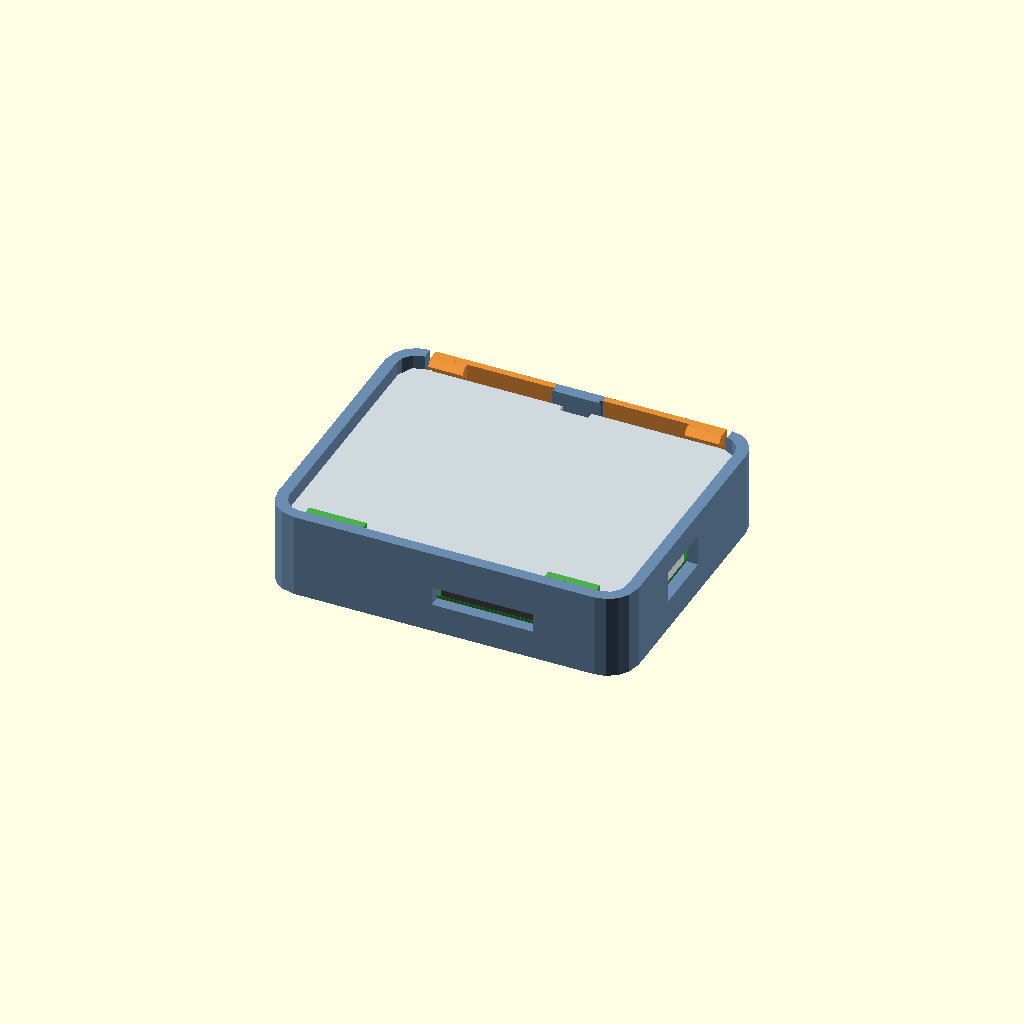
Cell 1 — every parameter at its default value.
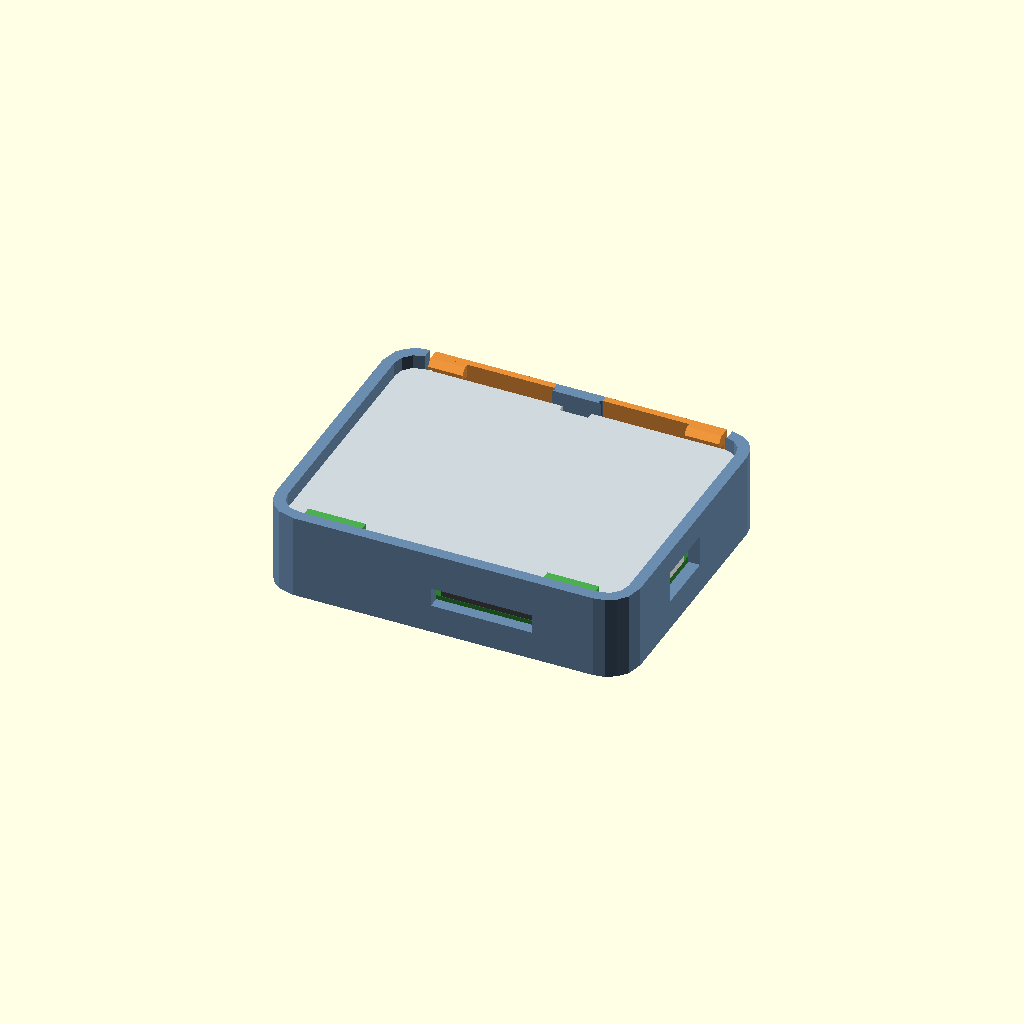
Cell 2 — gap set to 0.6, the other parameters unchanged.
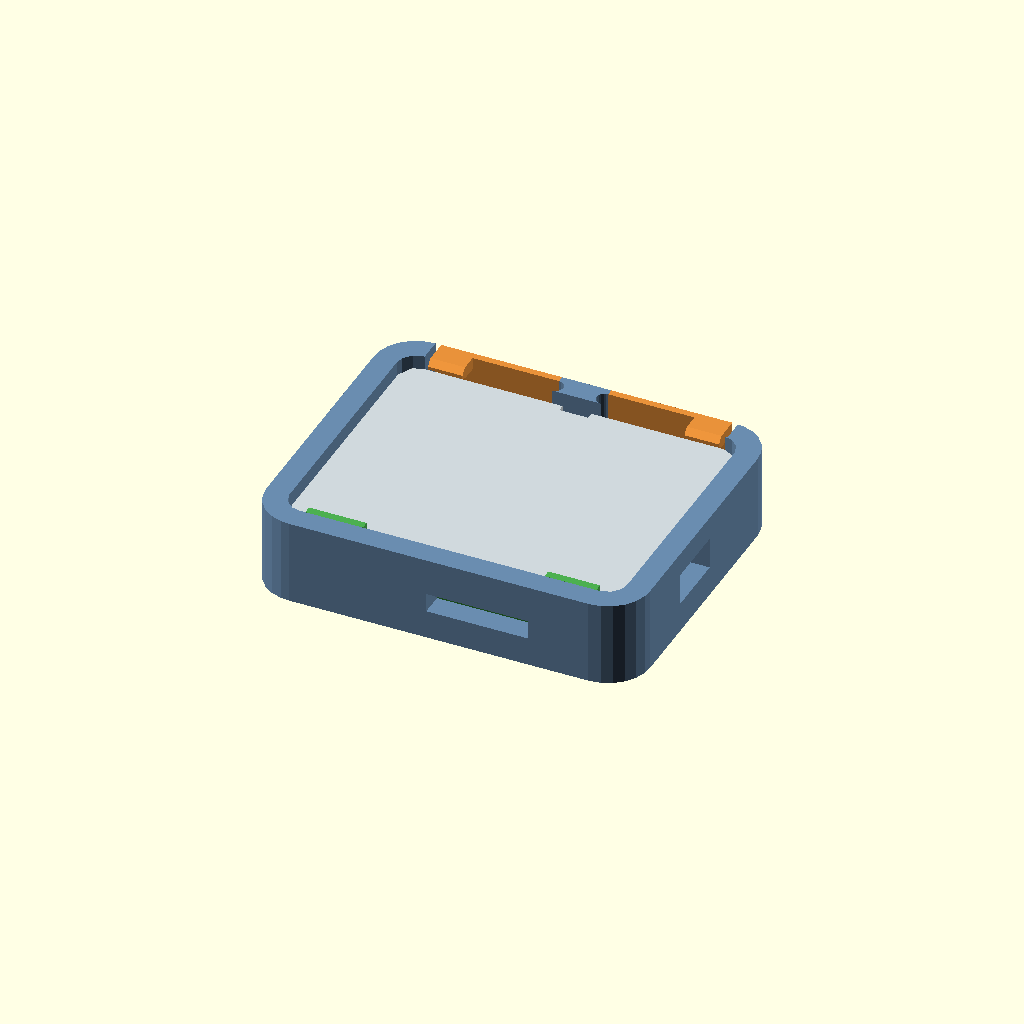
Cell 3: wall = 4 (everything else at default).
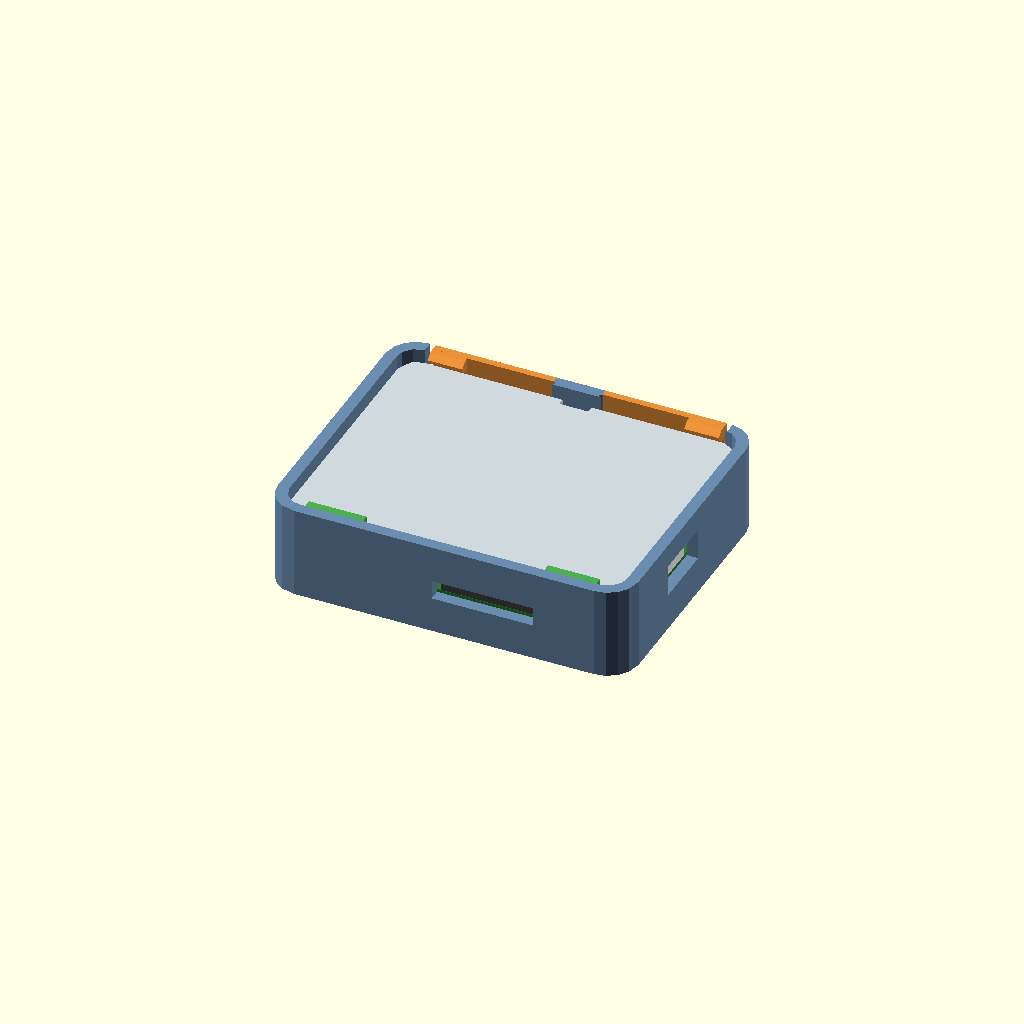
Cell 4: floor_t = 2.4 (everything else at default).
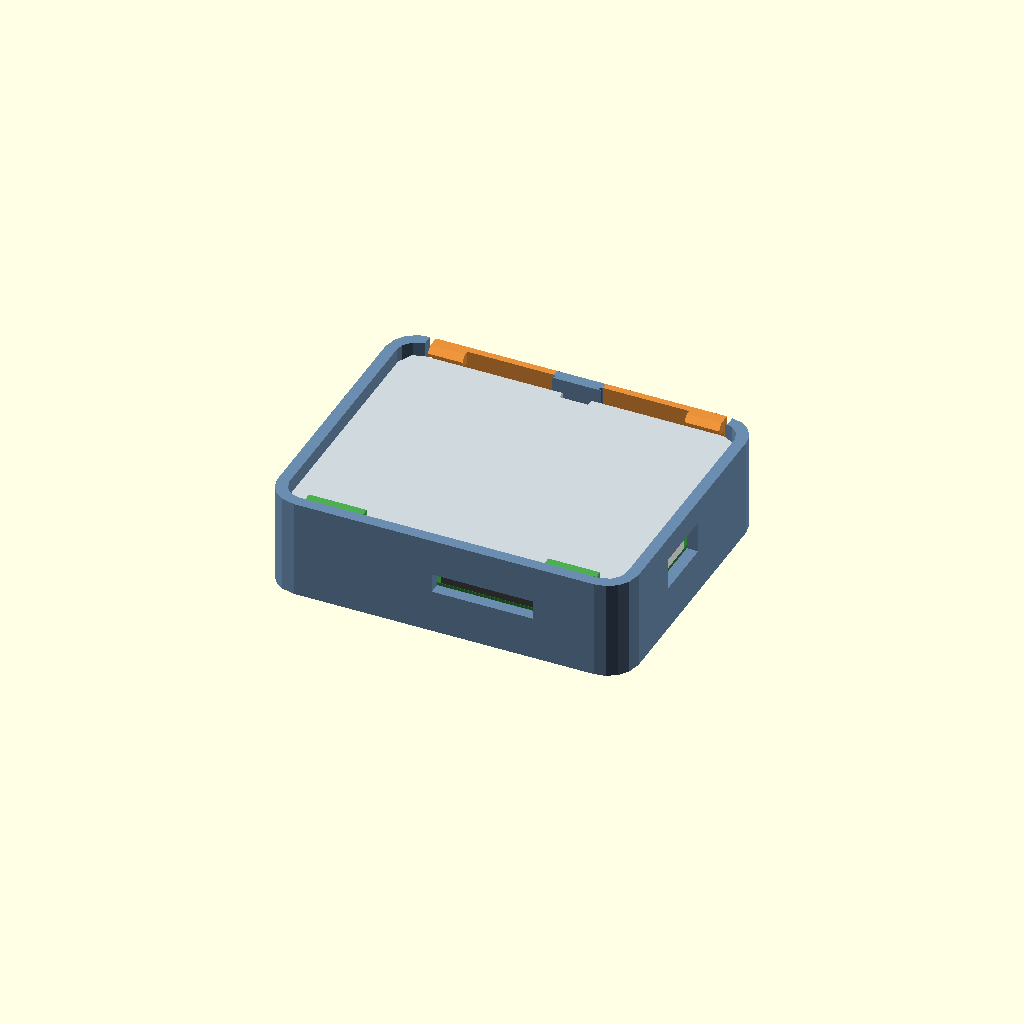
Cell 5: the same model with standoff = 5.
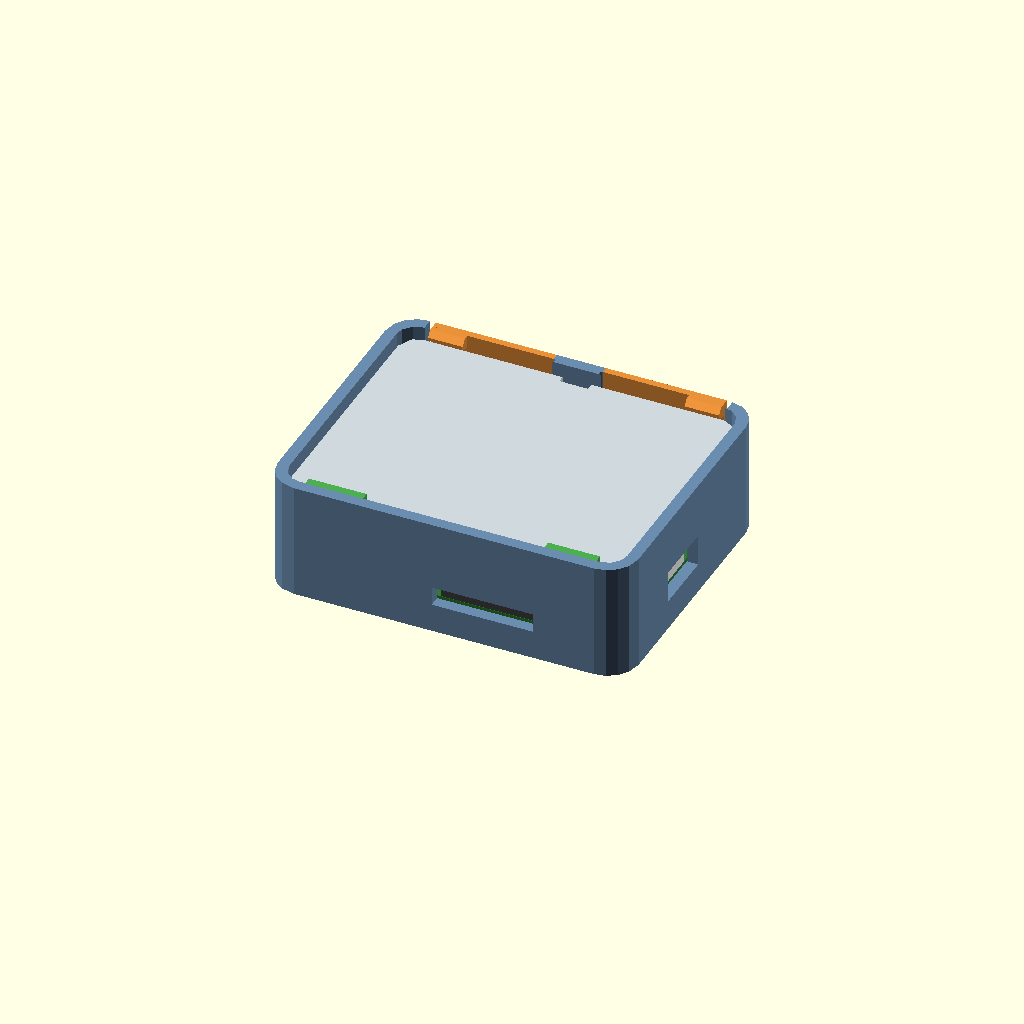
Cell 6: headroom = 11.1 (everything else at default).
One fixed orthographic camera (rotation 55°, 0°, 25°; colour scheme Cornfield) for every cell.
Source of the model, hardware/case/drafts/case_back_mount.scad:
// Case B: a closed box for the board, taped to the back of the frame. No
// screws: the lid drops in under two fixed eaves on the FPC side and two
// spring arms on the antenna side catch it, and posts under the lid hold
// the board down. The arms are the outer wall cut free, so they bend
// sideways within each printed layer. The antenna stays inside: plastic
// doesn't block WiFi.
//
// Print the base floor down and the lid top down (part = "lid" lays it
// out that way), both without supports. Tape the floor, but not under the
// arms. To open: lift the lid at the notch between the arms; the hooks'
// sloped undersides push the arms aside.
//
//   openscad -o base.stl -D 'part="base"' case_back_mount.scad
//   openscad -o lid.stl -D 'part="lid"' case_back_mount.scad

include <glance_v31.scad>

gap = 0.3;        // around the board
wall = 2.0;
floor_t = 1.2;
standoff = 2.5;   // floor to the board's bottom: clears the pins (1.9)
headroom = 5.55;  // board top to the lid: the tallest part (BAT, 5.05) + 0.5
lid_t = 1.6;
lid_gap = 0.2;    // around the lid

z_top = floor_t + standoff + pcb_t;
lid_z = z_top + headroom;           // the lid's underside
catch_z = lid_z + lid_t + 0.15;     // the hooks' and eaves' undersides

// The hooks reach over the lid's edge by `hook_p`; their undersides slope
// up at `hook_under` degrees so the lid can be pried out.
hook_p = 1.0;
hook_under = 30;
hook_tip = 0.55;
cap_z = catch_z + hook_p * tan(hook_under) + hook_tip + hook_p;  // the walls' top

cavity = [[-gap, -gap], [board[0] + gap, antenna_y + 0.77]];  // room for the antenna
cavity_r = board_r + gap;
y_top = cavity[1][1];
y_bot = cavity[0][1];

arm_t = 1.2;
arm_gap = wall - arm_t;   // between an arm and the cavity, so it's flush outside
arm_slot = 1.0;           // past its free end
// [fixed end, free end, hook from, hook to] along the antenna-side wall.
arms = [
    [25.0, 4.0, 4.0, 10.0],
    [33.5, 54.5, 48.5, 54.5],
];
eave_cover = 1.2;         // over the lid's edge
eaves = [[4, 14], [45.5, 54.5]];

// Under the board, clear of the pins: [x0, y0, x1, y1].
pads = [
    [9, 0.3, 13, 4], [48, 0.3, 52, 4],
    [3.5, 36.6, 9, 39.2], [51, 35, 55, 39.2],
    [0, 18, 4, 22], [54, 26, 57.7, 30], [20, 18, 24, 22],
];
// Past the board's top edge, so it can't slide toward the antenna.
stops = [[3.5, 8], [50, 54.5]];
// The lid's posts onto bare spots of the board: [x, y, diameter, height of
// what they land on]. The lid swings down about its FPC edge, so a post near
// that edge sweeps toward +Y on the way in: the one by the USB lands on the
// connector's shell rather than beside it.
posts = [[4.5, 38.7, 2.2, 0], [4.0, 7.3, 2.5, 3.26], [19, 4.5, 2.5, 0], [54.5, 3, 2.5, 0], [54.5, 37, 2.5, 0]];
notch = [27, 32];         // in the lid's edge between the arms, to pry it up

module cavity2d(grow = 0) {
    translate(cavity[0]) offset(r = cavity_r + grow) offset(delta = -cavity_r) square(cavity[1] - cavity[0]);
}

// A window through the wall, centered on (c, z), w wide and h tall.
module window_x(x_wall, c, z, w, h) {
    translate([x_wall - wall - 1, c - w / 2, z - h / 2]) cube([wall + 2, w, h]);
}

module base() {
    color("#6a8caf") difference() {
        union() {
            difference() {
                linear_extrude(cap_z) cavity2d(wall);
                translate([0, 0, floor_t]) linear_extrude(cap_z) cavity2d();
            }
            for (p = pads) translate([p[0], p[1], floor_t - 0.01]) cube([p[2] - p[0], p[3] - p[1], standoff + 0.01]);
            for (s = stops) translate([s[0], board[1] + gap, floor_t - 0.01]) cube([s[1] - s[0], 1.5, z_top - 0.1 - floor_t]);
        }
        window_x(-gap, usb_center_y, z_top + usb_center_z, usb_plug[0], usb_plug[1]);
        window_x(-gap, (bat_span[0] + bat_span[1]) / 2, z_top + 2.65, bat_span[1] - bat_span[0], 5.5);
        window_x(board[0] + gap + wall, (ext_span[0] + ext_span[1]) / 2, z_top + 2.65, ext_span[1] - ext_span[0], 5.5);
        translate([fpc_span[0], y_bot - wall - 1, z_top - 0.3]) cube([fpc_span[1] - fpc_span[0], wall + 2, 3.3]);
        // Free each arm from the wall and the floor.
        for (a = arms) {
            lo = min(a[0], a[1]);
            hi = max(a[0], a[1]);
            x0 = a[1] < a[0] ? lo - arm_slot : lo;
            x1 = a[1] < a[0] ? hi : hi + arm_slot;
            translate([x0, y_top - 0.01, -1]) cube([x1 - x0, wall + 1, cap_z + 2]);
            translate([a[0], y_top + arm_gap / 2, -1]) cylinder(d = arm_gap, h = cap_z + 2, $fn = 24);
        }
    }
    for (a = arms) arm(a);
    for (e = eaves) eave(e[0], e[1]);
}

module arm(a) {
    lo = min(a[0], a[1]);
    hi = max(a[0], a[1]);
    face = y_top + arm_gap;
    tip = y_top - hook_p;
    under = catch_z + hook_p * tan(hook_under);
    color("#e8913a") {
        translate([lo, face, 0]) cube([hi - lo, arm_t, cap_z]);
        along_x(a[2], a[3]) polygon([
            [face + 0.01, catch_z], [y_top, catch_z], [tip, under], [tip, under + hook_tip],
            [y_top, under + hook_tip + hook_p], [y_top, cap_z], [face + 0.01, cap_z],
        ]);
    }
}

// Flat for 0.5 mm off the wall, then 45 degrees up: the lid tilts in.
module eave(x0, x1) {
    reach = eave_cover + lid_gap;
    color("#4caf50") along_x(x0, x1) polygon([
        [y_bot - 0.01, catch_z], [y_bot + 0.5, catch_z], [y_bot + reach, catch_z + reach - 0.5],
        [y_bot + reach, cap_z], [y_bot - 0.01, cap_z],
    ]);
}

// In place: underside at lid_z, posts down to the board.
module lid() {
    color("#cfd8dc") {
        translate([0, 0, lid_z]) linear_extrude(lid_t) difference() {
            cavity2d(-lid_gap);
            translate([notch[0], y_top - lid_gap - 1.2]) square([notch[1] - notch[0], 2]);
        }
        for (p = posts) translate([p[0], p[1], z_top + p[3] + 0.05]) cylinder(d = p[2], h = lid_z - z_top - p[3] - 0.05 + 0.01, $fn = 32);
    }
}

part = "assembly";  // "base", "lid" (laid out for printing), "assembly", "exploded"
obj = "";           // the EasyEDA OBJ export, for the board in "assembly"
if (part == "base") base();
else if (part == "lid") translate([0, 0, lid_z + lid_t]) rotate([180, 0, 0]) lid();  // turned over, not mirrored
else {
    base();
    translate([0, 0, z_top]) board_model(obj);
    translate([0, 0, part == "exploded" ? 25 : 0]) lid();
}
Parameter table extracted from the source (name, type, default, range or options):
gap: number, default 0.3
wall: number, default 2
floor_t: number, default 1.2
standoff: number, default 2.5
headroom: number, default 5.55
lid_t: number, default 1.6
lid_gap: number, default 0.2
hook_p: number, default 1
hook_under: number, default 30
hook_tip: number, default 0.55
arm_t: number, default 1.2
arm_slot: number, default 1
eave_cover: number, default 1.2
notch: vector, default [27, 32]
